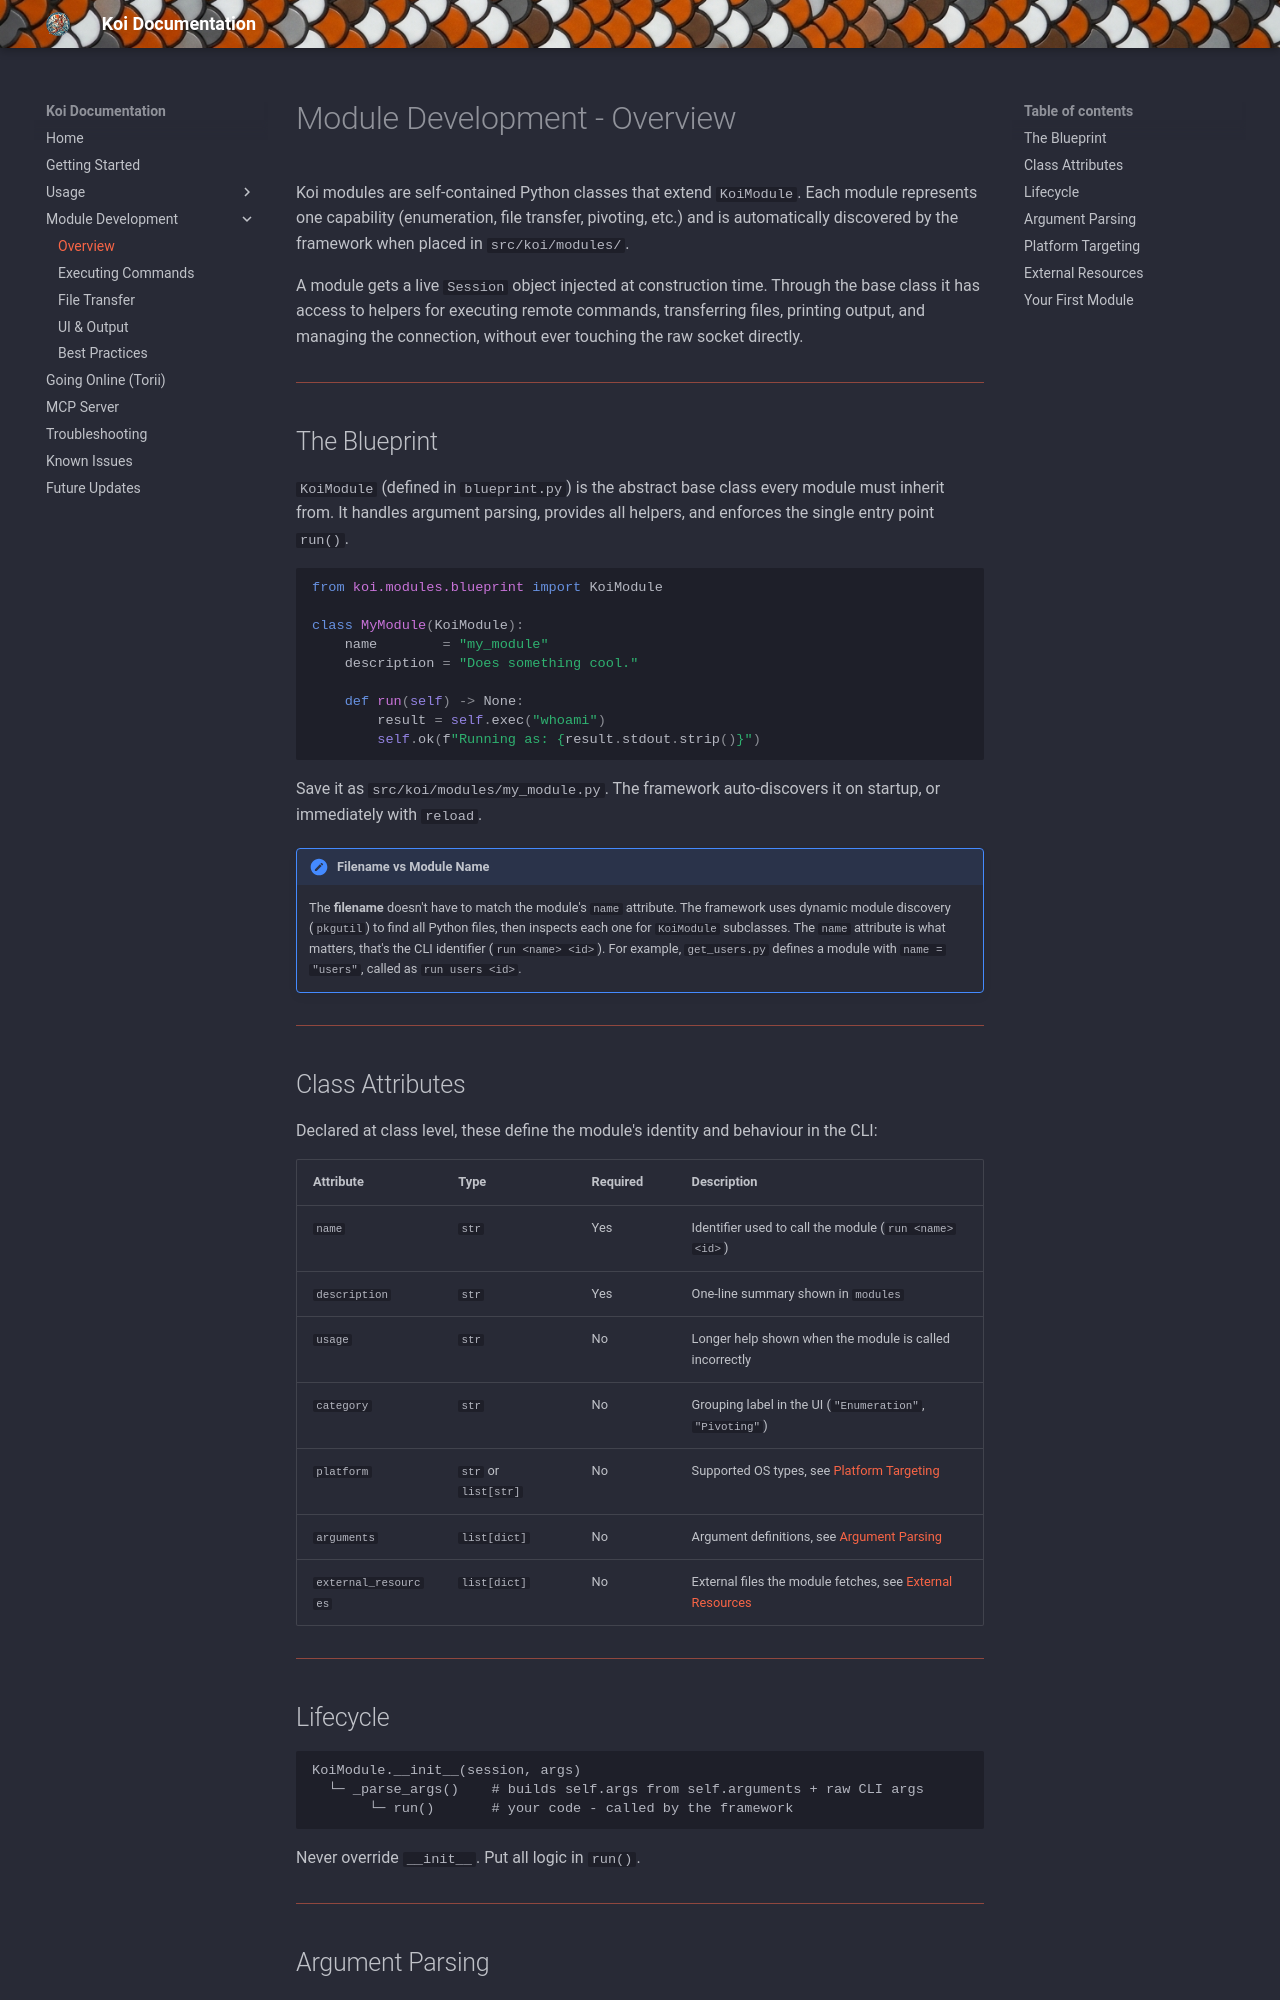

repository: b3rt1ng/koi-wiki · page: modules-overview/index.html · generator: mkdocs

# Module Development - Overview

Koi modules are self-contained Python classes that extend `KoiModule`. Each module represents one capability (enumeration, file transfer, pivoting, etc.) and is automatically discovered by the framework when placed in `src/koi/modules/`.

A module gets a live `Session` object injected at construction time. Through the base class it has access to helpers for executing remote commands, transferring files, printing output, and managing the connection, without ever touching the raw socket directly.

---

## The Blueprint

`KoiModule` (defined in `blueprint.py`) is the abstract base class every module must inherit from. It handles argument parsing, provides all helpers, and enforces the single entry point `run()`.

```python
from koi.modules.blueprint import KoiModule

class MyModule(KoiModule):
    name        = "my_module"
    description = "Does something cool."

    def run(self) -> None:
        result = self.exec("whoami")
        self.ok(f"Running as: {result.stdout.strip()}")
```

Save it as `src/koi/modules/my_module.py`. The framework auto-discovers it on startup, or immediately with `reload`.

!!! note "Filename vs Module Name"
    The **filename** doesn't have to match the module's `name` attribute. The framework uses dynamic module discovery (`pkgutil`) to find all Python files, then inspects each one for `KoiModule` subclasses. The `name` attribute is what matters, that's the CLI identifier (`run <name> <id>`). For example, `get_users.py` defines a module with `name = "users"`, called as `run users <id>`.

---

## Class Attributes

Declared at class level, these define the module's identity and behaviour in the CLI:

| Attribute | Type | Required | Description |
|-----------|------|----------|-------------|
| `name` | `str` | Yes | Identifier used to call the module (`run <name> <id>`) |
| `description` | `str` | Yes | One-line summary shown in `modules` |
| `usage` | `str` | No | Longer help shown when the module is called incorrectly |
| `category` | `str` | No | Grouping label in the UI (`"Enumeration"`, `"Pivoting"`) |
| `platform` | `str` or `list[str]` | No | Supported OS types, see [Platform Targeting](#platform-targeting) |
| `arguments` | `list[dict]` | No | Argument definitions, see [Argument Parsing](#argument-parsing) |
| `external_resources` | `list[dict]` | No | External files the module fetches, see [External Resources](#external-resources) |

---
